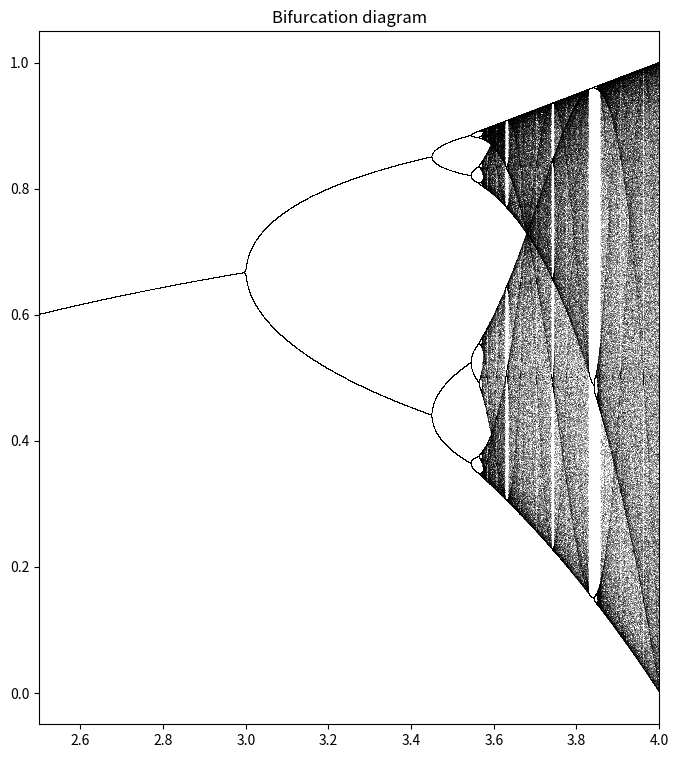

Write the Python code that produced this figure.
import numpy as np
import matplotlib.pyplot as plt

def logistic(r, x):
    return r * x * (1 - x)

n = 10000
r = np.linspace(2.5, 4.0, n)

iterations = 1000
last = 100

x = 1e-5 * np.ones(n)



fig, ax = plt.subplots(figsize=(8, 9),
                               sharex=True)
for i in range(iterations):
    x = logistic(r, x)
    
    if i >= (iterations - last):
        ax.plot(r, x, ',k', alpha=.25)
ax.set_xlim(2.5, 4)
ax.set_title("Bifurcation diagram")


plt.show()